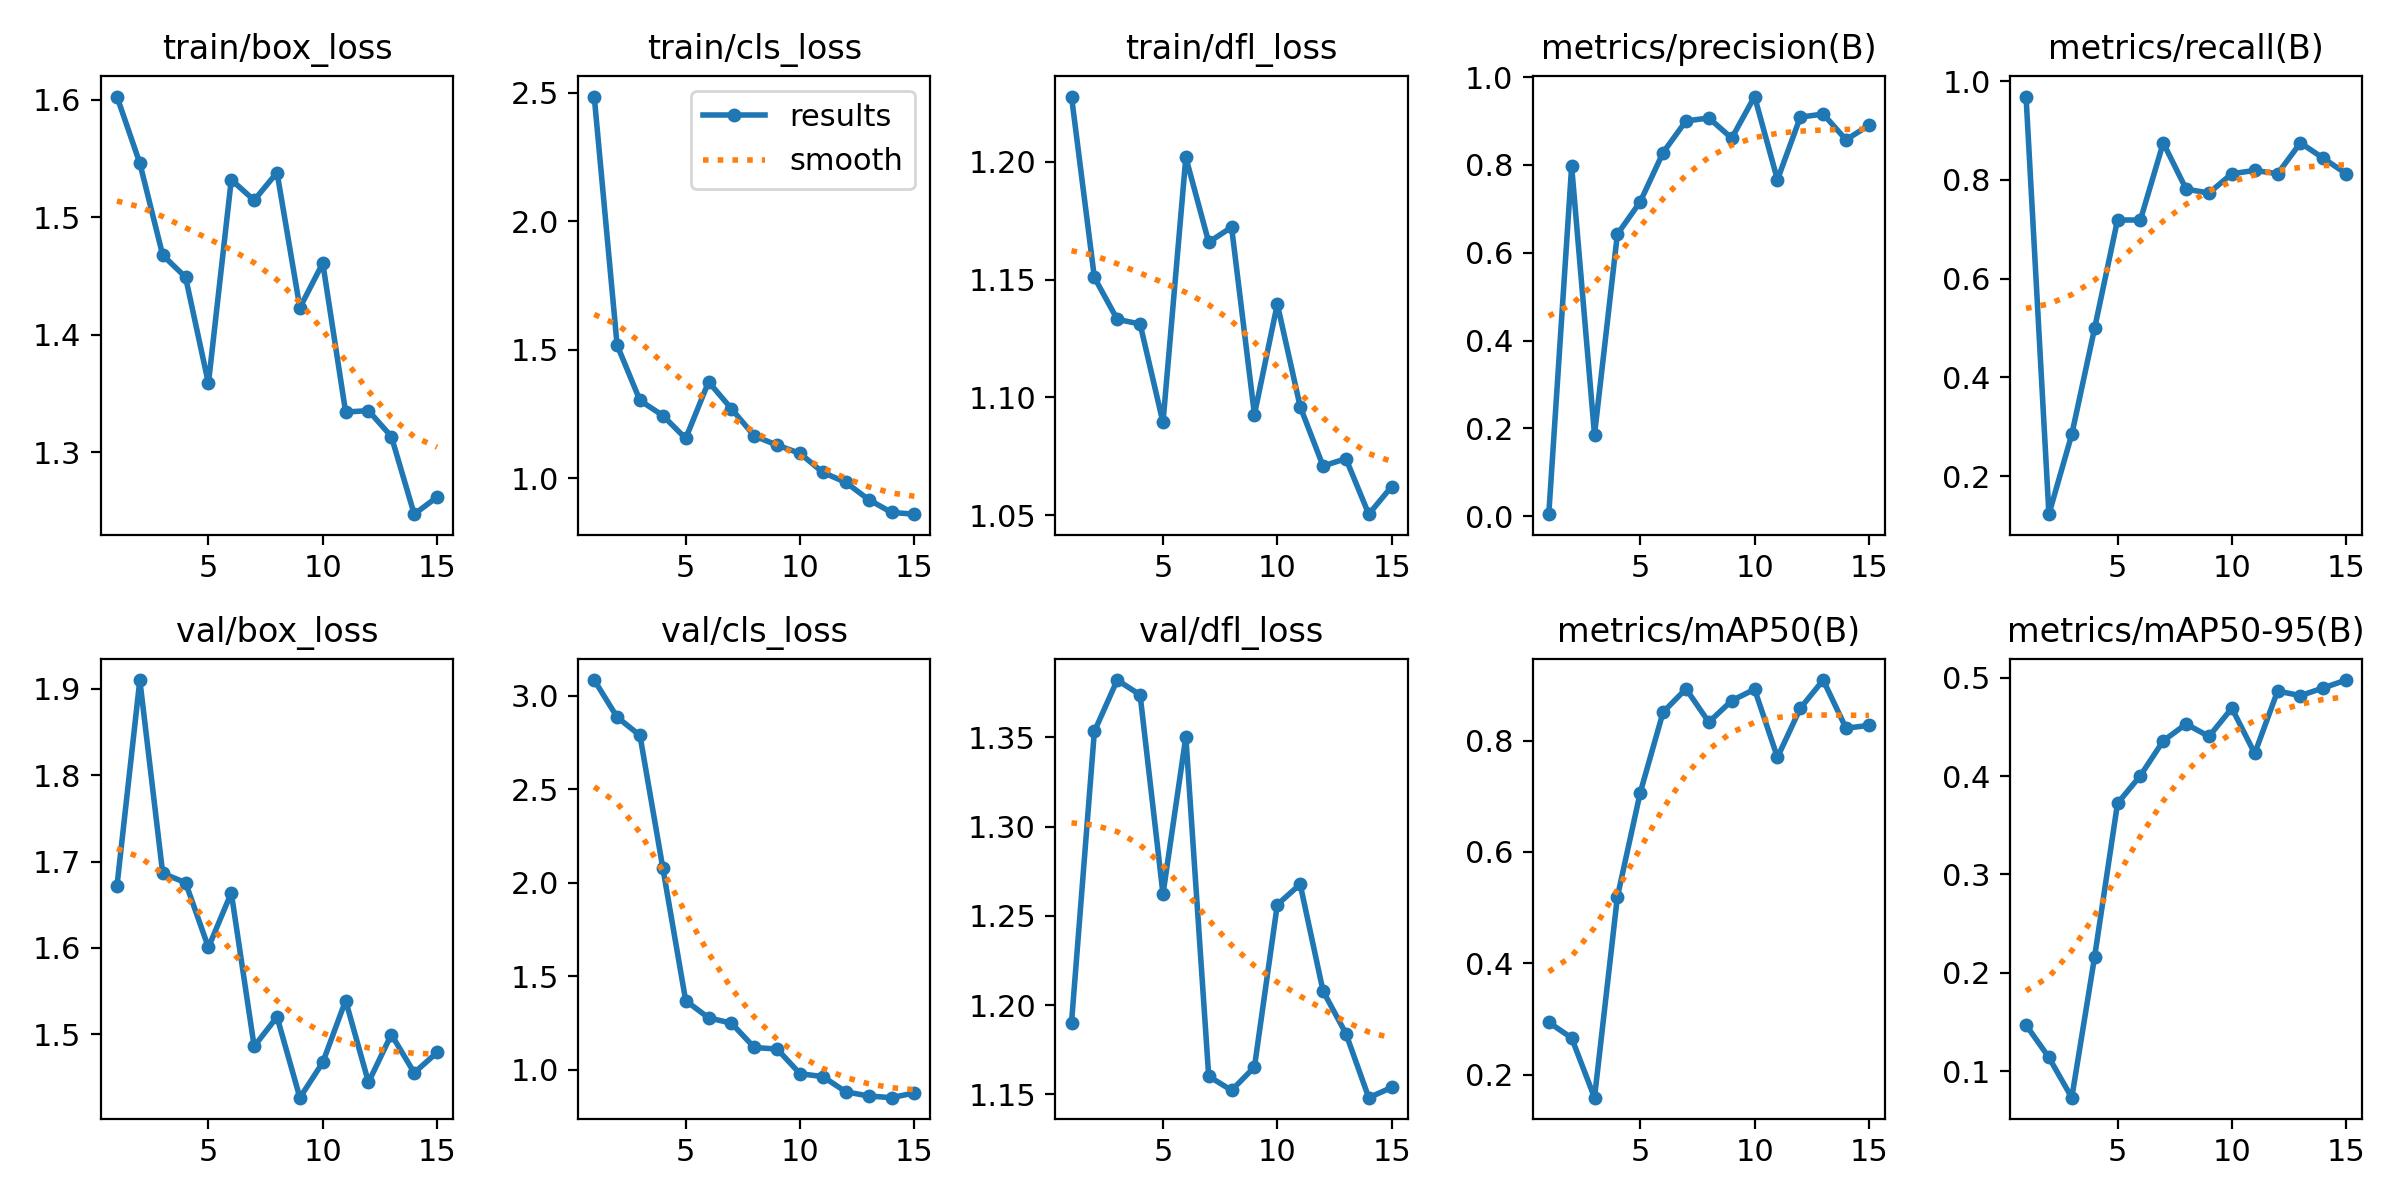

Values plotted in this chart, from the file beside it:
epoch, time, train/box_loss, train/cls_loss, train/dfl_loss, metrics/precision(B), metrics/recall(B), metrics/mAP50(B), metrics/mAP50-95(B), val/box_loss, val/cls_loss, val/dfl_loss, lr/pg0, lr/pg1, lr/pg2
1, 4.1, 1.603, 2.486, 1.228, 0.0045, 0.9688, 0.2938, 0.1469, 1.672, 3.085, 1.19, 0.0006486, 0.0006486, 0.0006486
2, 7.06, 1.546, 1.519, 1.151, 0.7968, 0.123, 0.2658, 0.1139, 1.91, 2.887, 1.353, 0.001228, 0.001228, 0.001228
3, 10.26, 1.468, 1.303, 1.133, 0.1854, 0.2846, 0.1584, 0.07304, 1.687, 2.789, 1.382, 0.00172, 0.00172, 0.00172
4, 13.89, 1.449, 1.244, 1.131, 0.6421, 0.5, 0.5192, 0.2165, 1.676, 2.079, 1.374, 0.001604, 0.001604, 0.001604
5, 17.88, 1.359, 1.155, 1.089, 0.716, 0.7188, 0.7067, 0.3723, 1.601, 1.369, 1.262, 0.001472, 0.001472, 0.001472
6, 21.93, 1.532, 1.375, 1.202, 0.8281, 0.7188, 0.8513, 0.4004, 1.664, 1.277, 1.35, 0.00134, 0.00134, 0.00134
7, 25.27, 1.514, 1.271, 1.166, 0.9, 0.875, 0.8932, 0.4358, 1.486, 1.248, 1.16, 0.001208, 0.001208, 0.001208
8, 29.18, 1.538, 1.165, 1.172, 0.9068, 0.7812, 0.8333, 0.4529, 1.52, 1.118, 1.152, 0.001076, 0.001076, 0.001076
9, 33.29, 1.423, 1.129, 1.093, 0.8608, 0.7734, 0.8719, 0.4403, 1.427, 1.11, 1.165, 0.000944, 0.000944, 0.000944
10, 37.29, 1.461, 1.097, 1.14, 0.9556, 0.8125, 0.8924, 0.469, 1.467, 0.978, 1.256, 0.000812, 0.000812, 0.000812
11, 41.37, 1.334, 1.023, 1.096, 0.7661, 0.8191, 0.77, 0.423, 1.539, 0.9624, 1.268, 0.00068, 0.00068, 0.00068
12, 45.29, 1.335, 0.9839, 1.071, 0.9088, 0.8125, 0.8582, 0.4864, 1.444, 0.881, 1.208, 0.000548, 0.000548, 0.000548
13, 49.4, 1.313, 0.9169, 1.074, 0.9158, 0.875, 0.909, 0.4818, 1.5, 0.8587, 1.184, 0.000416, 0.000416, 0.000416
14, 53.33, 1.247, 0.8669, 1.05, 0.8572, 0.8438, 0.8224, 0.4897, 1.455, 0.8497, 1.148, 0.000284, 0.000284, 0.000284
15, 56.96, 1.262, 0.8601, 1.062, 0.89, 0.8125, 0.8276, 0.4976, 1.479, 0.8752, 1.154, 0.000152, 0.000152, 0.000152
